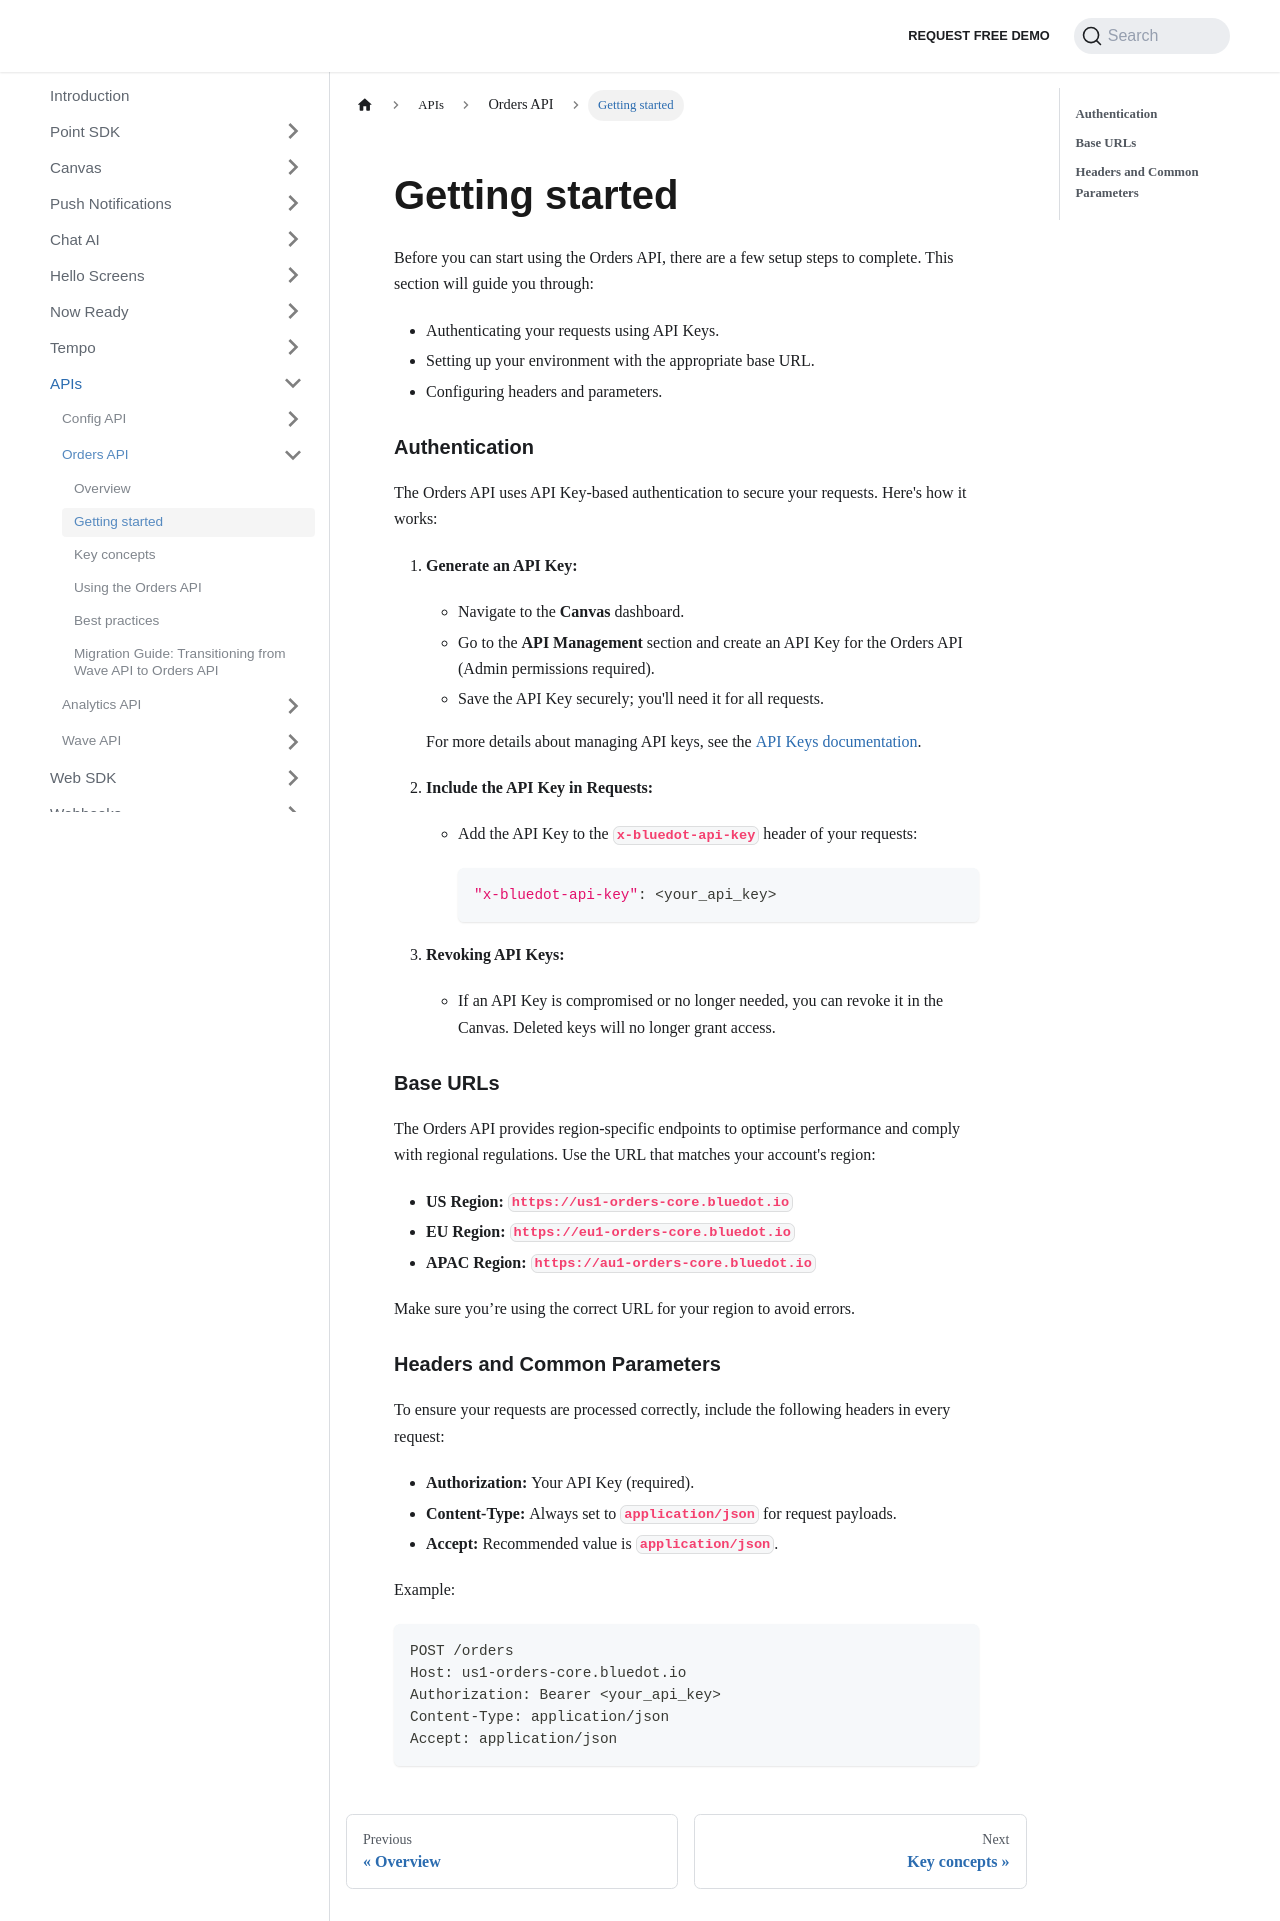

repository: Bluedot-Innovation/documentation · page: APIs/Orders API/Getting started.html · generator: docusaurus

Getting started
===============

Before you can start using the Orders API, there are a few setup steps to complete. This section will guide you through:

- Authenticating your requests using API Keys.
- Setting up your environment with the appropriate base URL.
- Configuring headers and parameters.

### **Authentication**

The Orders API uses API Key-based authentication to secure your requests. Here's how it works:

1. **Generate an API Key:**
    - Navigate to the **Canvas** dashboard.
    - Go to the **API Management** section and create an API Key for the Orders API (Admin permissions required).
    - Save the API Key securely; you'll need it for all requests.

    For more details about managing API keys, see the [API Keys documentation](../../Canvas/API%20Keys%20management.md).

2. **Include the API Key in Requests:**
    - Add the API Key to the **`x-bluedot-api-key`** header of your requests:

        ```makefile
        "x-bluedot-api-key": <your_api_key>
        ```

3. **Revoking API Keys:**
    - If an API Key is compromised or no longer needed, you can revoke it in the Canvas. Deleted keys will no longer grant access.

### **Base URLs**

The Orders API provides region-specific endpoints to optimise performance and comply with regional regulations. Use the URL that matches your account's region:

- **US Region: `https://us1-orders-core.bluedot.io`**
- **EU Region: `https://eu1-orders-core.bluedot.io`**
- **APAC Region: `https://au1-orders-core.bluedot.io`**

Make sure you’re using the correct URL for your region to avoid errors.

### **Headers and Common Parameters**

To ensure your requests are processed correctly, include the following headers in every request:

- **Authorization:** Your API Key (required).
- **Content-Type:** Always set to **`application/json`** for request payloads.
- **Accept:** Recommended value is **`application/json`**.

Example:

```
POST /orders
Host: us1-orders-core.bluedot.io
Authorization: Bearer <your_api_key>
Content-Type: application/json
Accept: application/json
```
